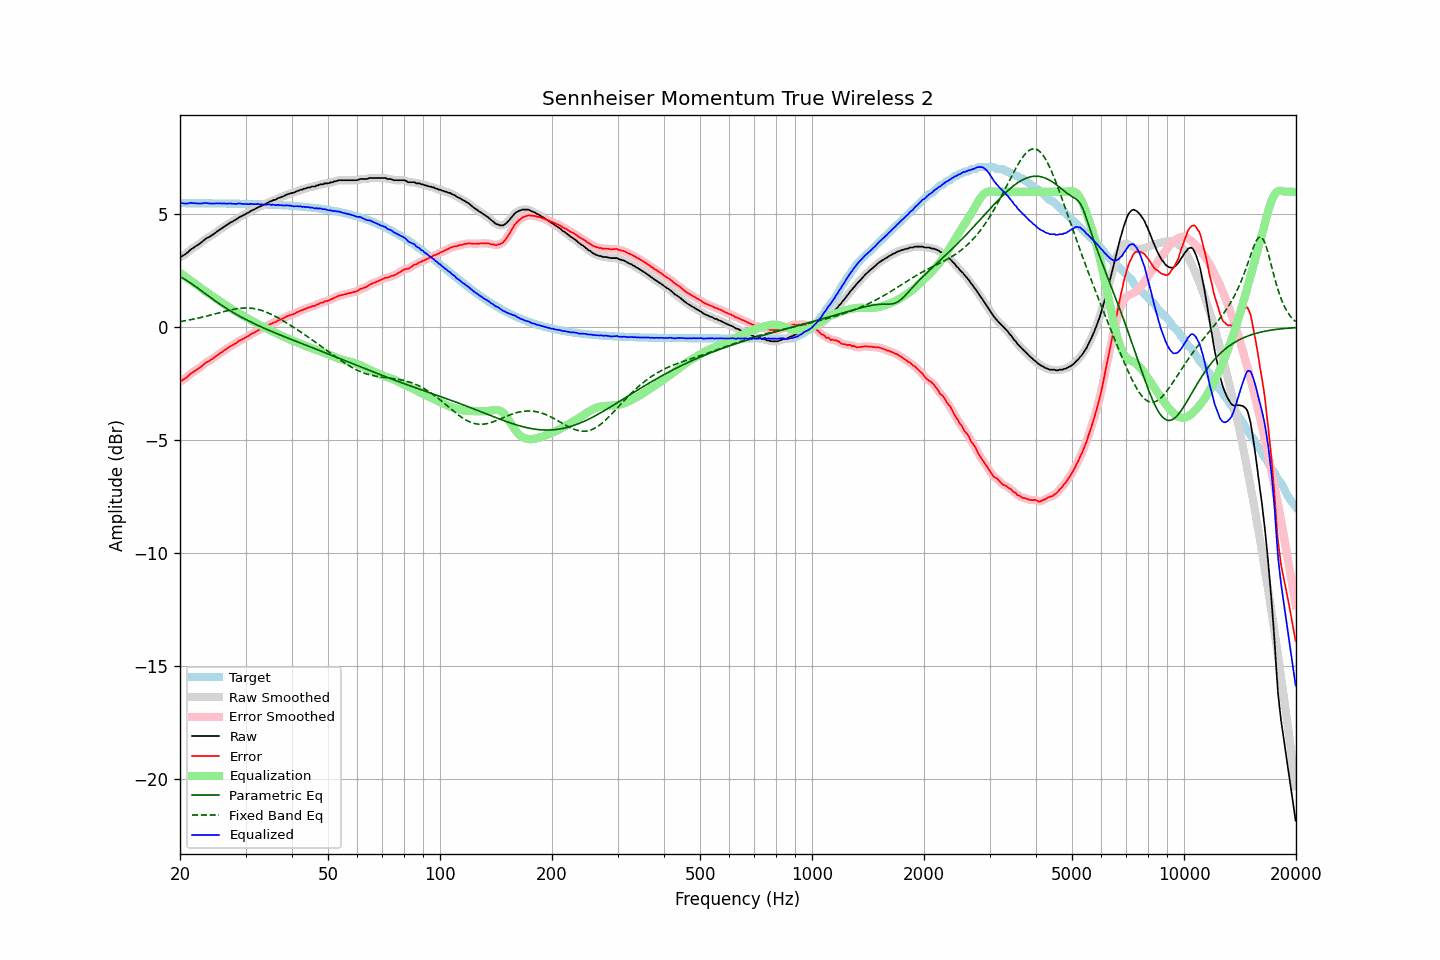

The data file committed next to this chart (first rows):
frequency, raw, error, smoothed, error_smoothed, equalization, parametric_eq, fixed_band_eq, equalized_raw, equalized_smoothed, target
20.00, 3.10, -2.39, 3.10, -2.39, 2.41, 2.24, 0.26, 5.52, 5.52, 5.50
20.20, 3.13, -2.36, 3.14, -2.36, 2.36, 2.20, 0.27, 5.49, 5.50, 5.50
20.40, 3.18, -2.31, 3.18, -2.32, 2.31, 2.17, 0.28, 5.49, 5.49, 5.50
20.61, 3.22, -2.27, 3.22, -2.27, 2.26, 2.12, 0.29, 5.48, 5.48, 5.50
20.81, 3.27, -2.22, 3.28, -2.22, 2.20, 2.08, 0.30, 5.48, 5.48, 5.50
21.02, 3.33, -2.16, 3.34, -2.16, 2.15, 2.04, 0.32, 5.49, 5.49, 5.50
21.23, 3.40, -2.09, 3.40, -2.10, 2.10, 1.99, 0.33, 5.50, 5.50, 5.49
21.44, 3.46, -2.03, 3.46, -2.04, 2.05, 1.94, 0.34, 5.51, 5.51, 5.49
21.66, 3.50, -1.99, 3.51, -1.98, 2.00, 1.89, 0.36, 5.50, 5.51, 5.49
21.87, 3.55, -1.94, 3.56, -1.94, 1.94, 1.84, 0.37, 5.50, 5.50, 5.49
22.09, 3.60, -1.89, 3.60, -1.89, 1.89, 1.79, 0.39, 5.49, 5.49, 5.49
22.31, 3.64, -1.85, 3.65, -1.85, 1.84, 1.74, 0.40, 5.48, 5.49, 5.49
22.54, 3.69, -1.80, 3.69, -1.80, 1.79, 1.69, 0.42, 5.48, 5.48, 5.49
22.76, 3.74, -1.75, 3.75, -1.75, 1.74, 1.63, 0.44, 5.48, 5.48, 5.49
22.99, 3.80, -1.69, 3.81, -1.69, 1.69, 1.58, 0.45, 5.49, 5.49, 5.49
23.22, 3.86, -1.63, 3.86, -1.63, 1.64, 1.53, 0.47, 5.50, 5.50, 5.49
23.45, 3.92, -1.57, 3.92, -1.57, 1.59, 1.47, 0.49, 5.51, 5.50, 5.49
23.69, 3.96, -1.53, 3.96, -1.53, 1.54, 1.42, 0.50, 5.50, 5.50, 5.49
23.92, 3.99, -1.49, 4.00, -1.49, 1.49, 1.37, 0.52, 5.48, 5.49, 5.49
24.16, 4.04, -1.44, 4.04, -1.45, 1.44, 1.32, 0.54, 5.48, 5.48, 5.49
24.40, 4.08, -1.40, 4.08, -1.40, 1.39, 1.27, 0.56, 5.48, 5.48, 5.49
24.65, 4.13, -1.35, 4.14, -1.35, 1.35, 1.22, 0.58, 5.48, 5.48, 5.49
24.89, 4.18, -1.30, 4.19, -1.30, 1.30, 1.17, 0.60, 5.48, 5.48, 5.49
25.14, 4.24, -1.24, 4.24, -1.25, 1.25, 1.12, 0.62, 5.49, 5.49, 5.49
25.39, 4.28, -1.20, 4.29, -1.19, 1.20, 1.07, 0.64, 5.48, 5.49, 5.48
25.65, 4.34, -1.14, 4.34, -1.14, 1.15, 1.02, 0.66, 5.49, 5.49, 5.48
25.91, 4.38, -1.10, 4.39, -1.10, 1.10, 0.97, 0.68, 5.48, 5.48, 5.48
26.16, 4.43, -1.05, 4.43, -1.05, 1.05, 0.92, 0.69, 5.48, 5.48, 5.48
26.43, 4.48, -1.00, 4.48, -1.00, 1.00, 0.88, 0.71, 5.48, 5.48, 5.48
26.69, 4.52, -0.96, 4.53, -0.95, 0.95, 0.83, 0.73, 5.48, 5.48, 5.48
26.96, 4.57, -0.91, 4.58, -0.90, 0.91, 0.79, 0.75, 5.48, 5.48, 5.48
27.23, 4.62, -0.85, 4.62, -0.86, 0.86, 0.74, 0.76, 5.49, 5.48, 5.48
27.50, 4.66, -0.81, 4.66, -0.81, 0.82, 0.70, 0.78, 5.48, 5.48, 5.48
27.77, 4.69, -0.78, 4.70, -0.78, 0.77, 0.66, 0.79, 5.47, 5.47, 5.48
28.05, 4.74, -0.73, 4.74, -0.74, 0.73, 0.62, 0.81, 5.47, 5.47, 5.47
28.33, 4.77, -0.70, 4.78, -0.69, 0.69, 0.58, 0.82, 5.46, 5.47, 5.47
28.62, 4.83, -0.64, 4.83, -0.64, 0.64, 0.54, 0.83, 5.48, 5.48, 5.47
28.90, 4.88, -0.59, 4.87, -0.60, 0.60, 0.50, 0.84, 5.49, 5.48, 5.47
29.19, 4.91, -0.56, 4.92, -0.55, 0.56, 0.46, 0.85, 5.47, 5.48, 5.47
29.48, 4.94, -0.52, 4.95, -0.52, 0.52, 0.42, 0.85, 5.46, 5.47, 5.47
29.78, 4.98, -0.48, 4.98, -0.48, 0.48, 0.38, 0.86, 5.46, 5.46, 5.47
30.08, 5.02, -0.44, 5.02, -0.44, 0.44, 0.34, 0.86, 5.46, 5.46, 5.46
30.38, 5.06, -0.40, 5.06, -0.40, 0.40, 0.31, 0.86, 5.46, 5.46, 5.46
30.68, 5.09, -0.37, 5.10, -0.36, 0.36, 0.27, 0.85, 5.45, 5.46, 5.46
30.99, 5.15, -0.31, 5.14, -0.32, 0.32, 0.24, 0.85, 5.47, 5.46, 5.46
31.30, 5.18, -0.27, 5.18, -0.28, 0.28, 0.20, 0.84, 5.46, 5.46, 5.46
31.61, 5.21, -0.24, 5.22, -0.24, 0.24, 0.17, 0.83, 5.45, 5.46, 5.46
31.93, 5.25, -0.20, 5.26, -0.20, 0.20, 0.13, 0.82, 5.45, 5.45, 5.45
32.24, 5.29, -0.16, 5.29, -0.16, 0.16, 0.10, 0.80, 5.45, 5.45, 5.45
32.57, 5.33, -0.12, 5.33, -0.12, 0.12, 0.07, 0.78, 5.46, 5.45, 5.45
32.89, 5.35, -0.09, 5.36, -0.09, 0.09, 0.04, 0.77, 5.44, 5.45, 5.45
33.22, 5.39, -0.05, 5.39, -0.05, 0.05, 0.00, 0.74, 5.44, 5.44, 5.44
33.55, 5.42, -0.02, 5.42, -0.02, 0.01, -0.03, 0.72, 5.44, 5.44, 5.44
33.89, 5.45, 0.01, 5.46, 0.02, -0.02, -0.06, 0.69, 5.43, 5.43, 5.44
34.23, 5.49, 0.06, 5.50, 0.06, -0.06, -0.09, 0.66, 5.43, 5.44, 5.44
34.57, 5.53, 0.10, 5.53, 0.10, -0.09, -0.12, 0.63, 5.44, 5.44, 5.43
34.92, 5.57, 0.14, 5.57, 0.14, -0.13, -0.15, 0.60, 5.44, 5.44, 5.43
35.27, 5.58, 0.16, 5.60, 0.17, -0.16, -0.18, 0.57, 5.42, 5.43, 5.43
35.62, 5.63, 0.21, 5.62, 0.20, -0.20, -0.21, 0.53, 5.43, 5.42, 5.42
35.97, 5.64, 0.22, 5.65, 0.23, -0.23, -0.24, 0.50, 5.41, 5.42, 5.42
... 635 more rows
